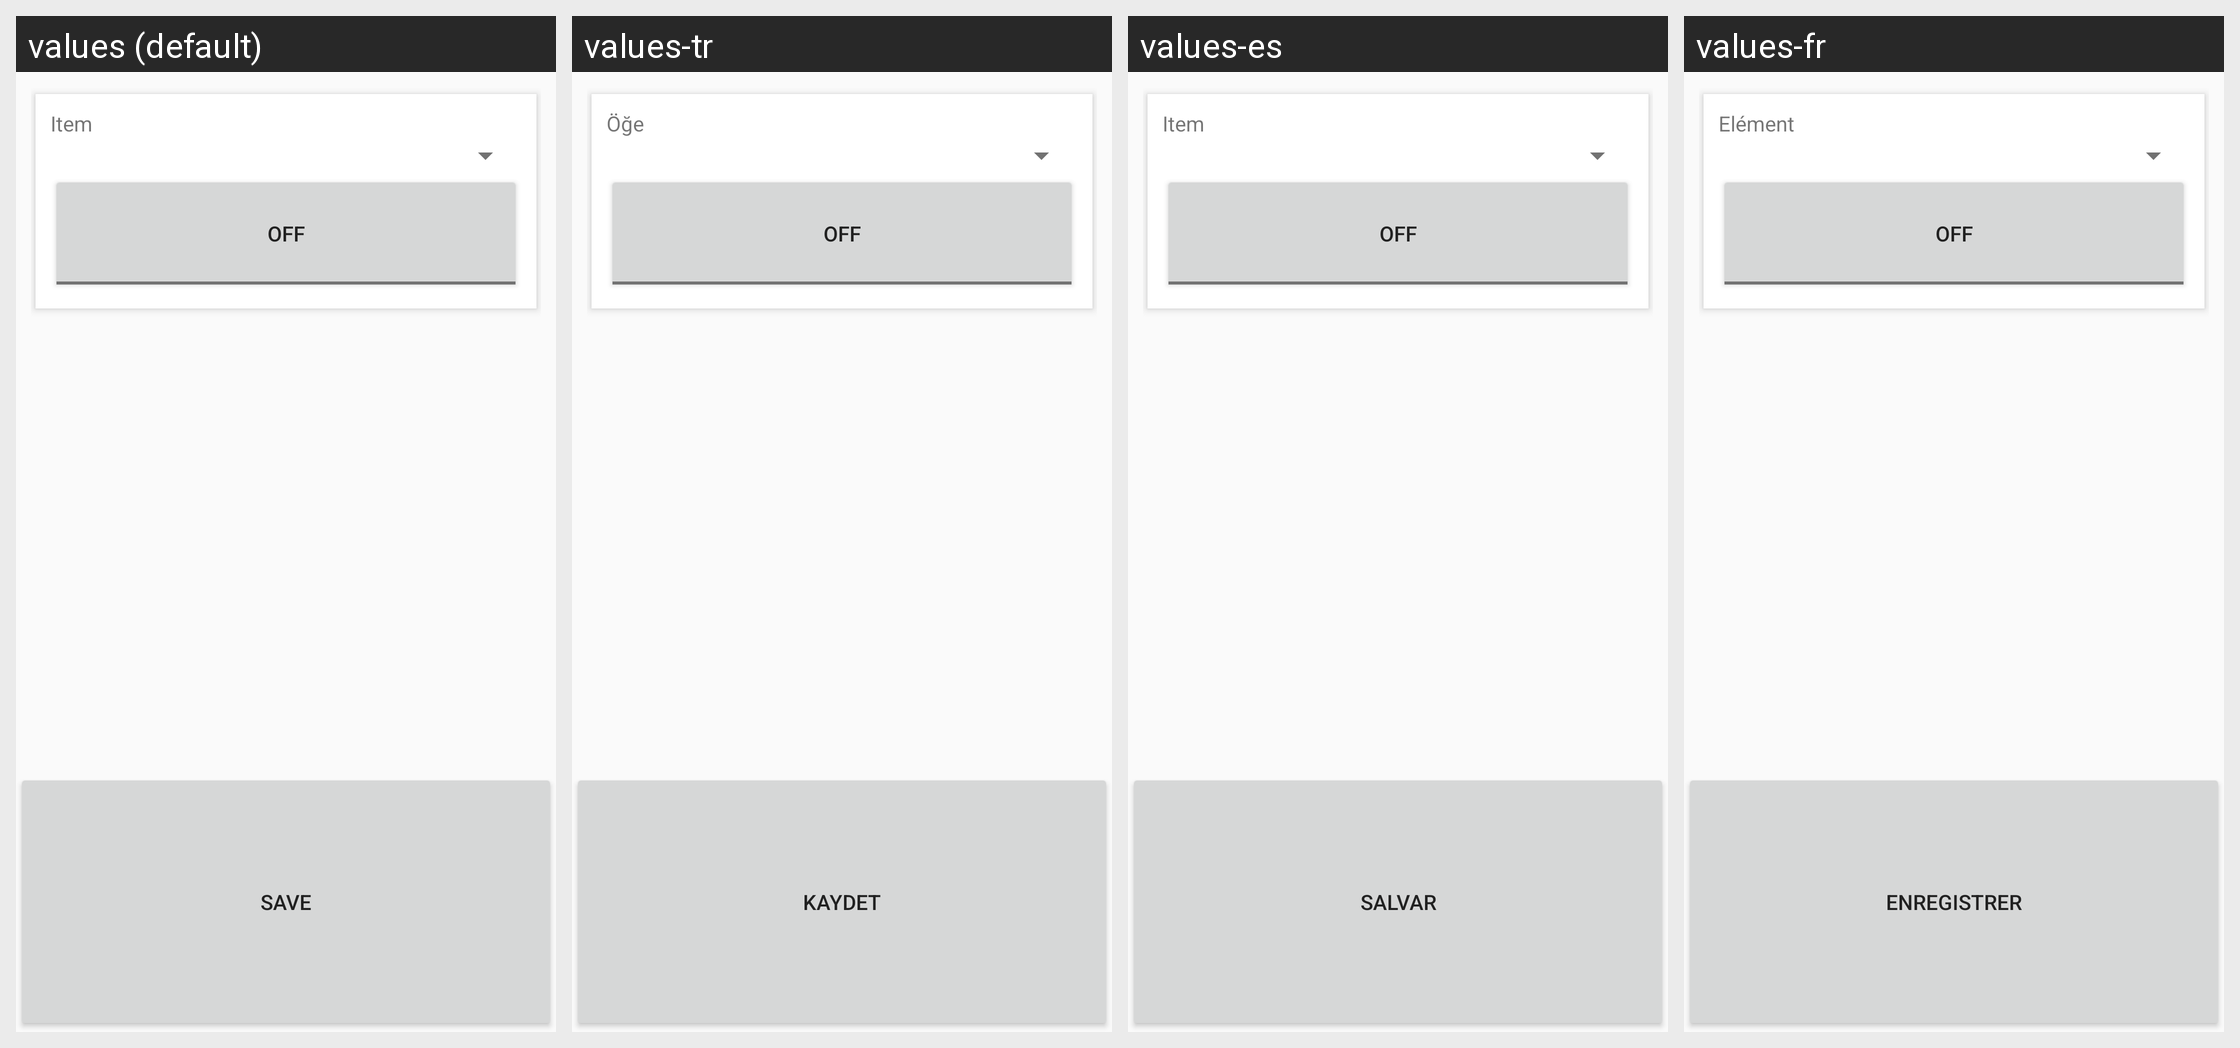

Here is an Android app screen in its default locale and in the app's own translations. Write out the translated-string differences for the strings that appear on this screen.
Android screen res/layout/fragment_tasker_switch_action.xml rendered under 4 locales, left to right: values (default), values-tr, values-es, values-fr. Device: Nexus 5 (rendered at 1080×1920; each locale shown at half size, 540×960, under a caption strip naming it); theme AppTheme.Base.
Other locales in the repository, not shown: values-de, values-nl, values-pl, values-ru.
Strings drawn on this screen, with the default value and each locale's value (text and hints the layout hard-codes, and strings that could not be matched under every locale, appear in the picture but are not listed):

item
  values: Item
  values-tr: Öğe
  values-es: Item  [not translated; the default value is used]
  values-fr: Elément

save
  values: Save
  values-tr: Kaydet
  values-es: Salvar
  values-fr: Enregistrer
